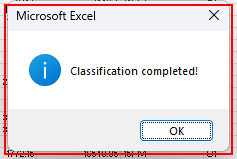
Task: SM_RERAPP_Downloading_Dispatcher
Workflow: Excel_GenerateSummary

Step 1: find the element in window 'Microsoft Excel' (excel.exe)

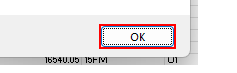
Step 2 [then]: click in window 'Microsoft Excel' (excel.exe)

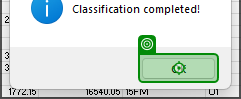
Step 3 [then]: click on the button 'focusable' in window 'Microsoft Excel' (excel.exe)
